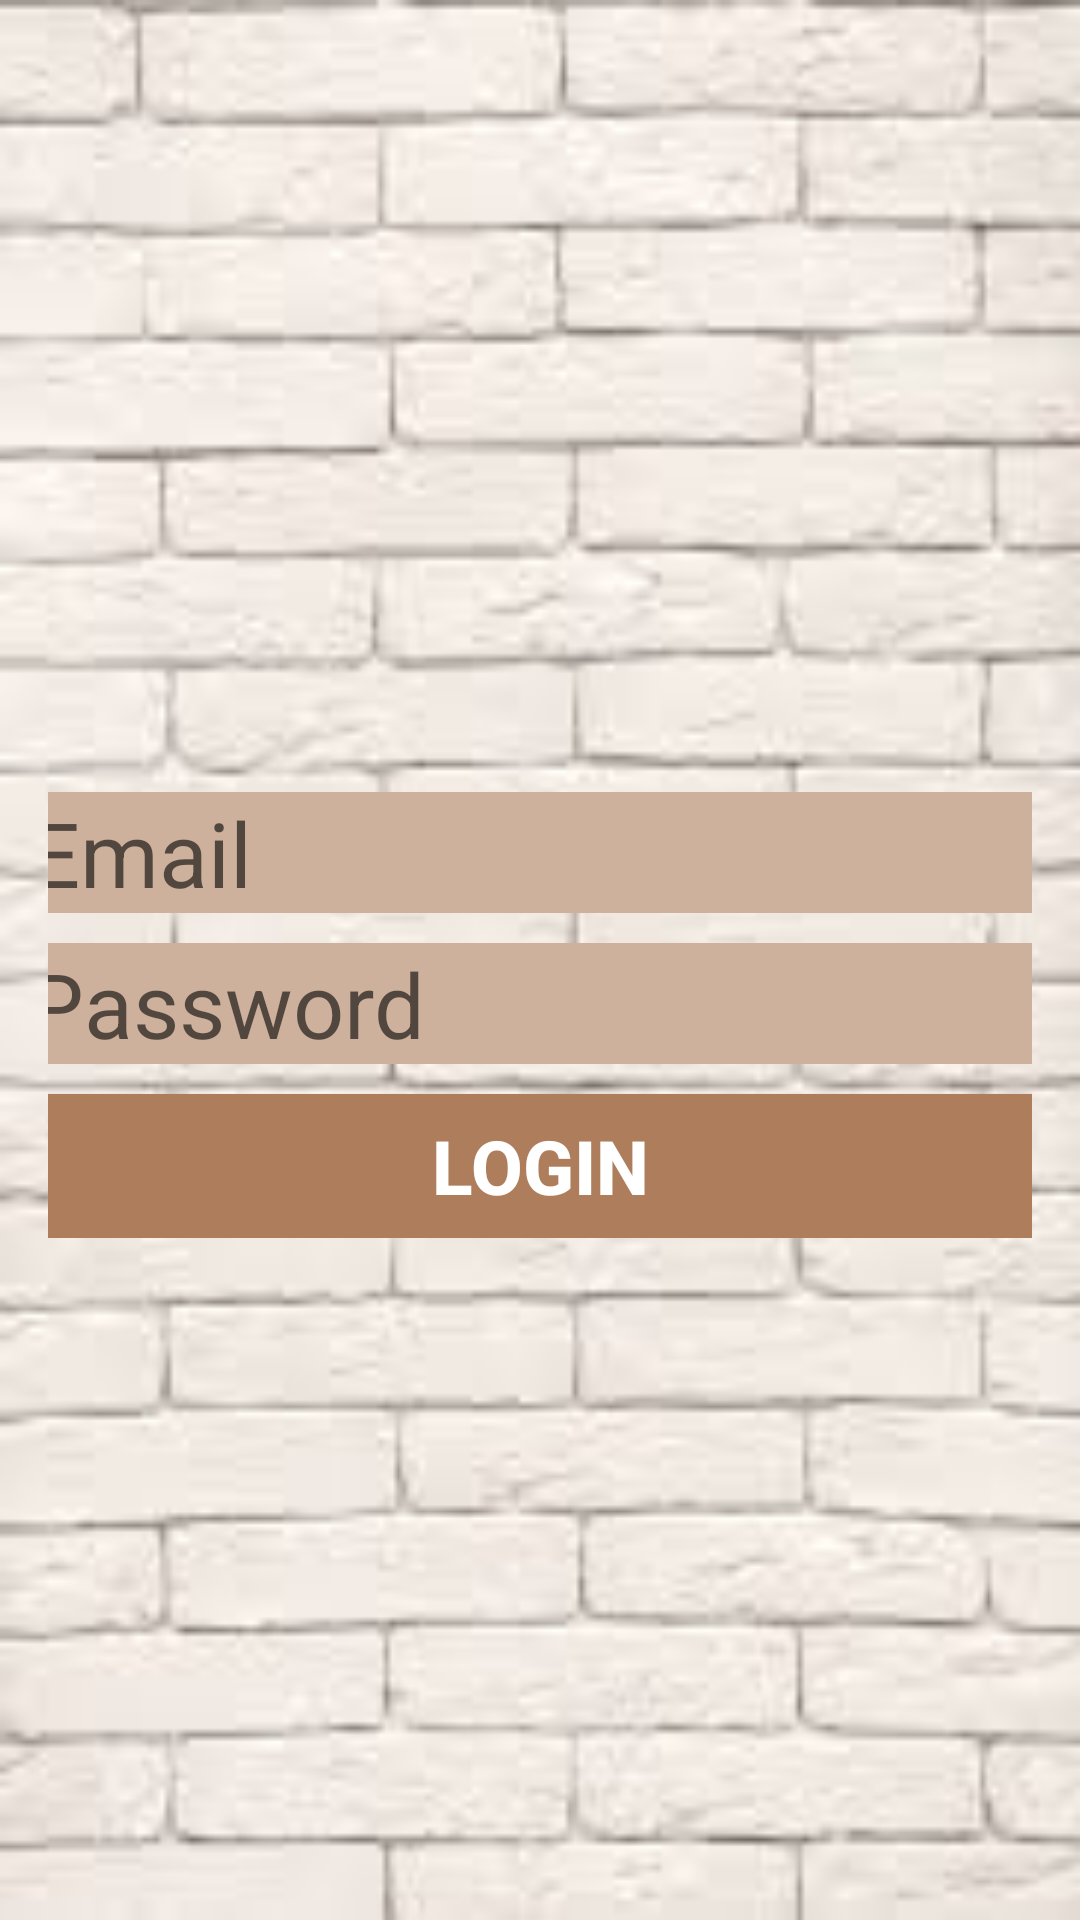

Produce the Android XML layout that renders to this screen, including the resource entries it uses.
<!-- AndroidManifest.xml: application theme AppTheme -->
<!-- res/layout/activity_designer_login.xml -->
<?xml version="1.0" encoding="utf-8"?>
<RelativeLayout xmlns:android="http://schemas.android.com/apk/res/android"
    xmlns:app="http://schemas.android.com/apk/res-auto"
    xmlns:tools="http://schemas.android.com/tools"
    android:layout_width="match_parent"
    android:layout_height="match_parent"
    android:gravity="center"
    android:background="@drawable/designerloginnew"
    tools:context=".DesignerLoginActivity">

    <LinearLayout
        android:layout_width="match_parent"
        android:layout_height="wrap_content"
        android:gravity="center_horizontal"

        android:orientation="vertical"
        android:padding="16dp">

        <TextView
            android:layout_width="84dp"
            android:layout_height="wrap_content"

            android:paddingLeft="20sp"
            android:textSize="20sp"
            android:textStyle="bold" />

        <EditText
            android:id="@+id/email"
            android:layout_width="341dp"
            android:layout_height="wrap_content"
            android:layout_marginTop="10dp"
            android:background="#ceb19c"
            android:baselineAligned="false"
            android:hint="Email"
            android:inputType="textEmailAddress"
            android:drawableLeft="@drawable/ic_email_black_24dp"
            android:textSize="30dp" />

        <EditText
            android:id="@+id/password"
            android:layout_width="342dp"
            android:layout_height="wrap_content"
            android:layout_marginTop="10dp"
            android:background="#ceb19c"
            android:baselineAligned="false"
            android:hint="Password"
            android:drawableLeft="@drawable/ic_vpn_key_black_24dp"

            android:inputType="textPassword"
            android:textSize="30dp" />

        <Button
            android:id="@+id/btn_login"
            android:layout_width="344dp"
            android:layout_height="wrap_content"
            android:layout_marginTop="10dp"
            android:background="#ae7d5b"
            android:text="login"
            android:textStyle="bold"
            android:textSize="25dp"
            android:onClick="gotoDesigerpage"
            android:textColor="#fff" />


    </LinearLayout>

</RelativeLayout>
<!-- resources referenced by this layout -->
<resources>
  <!-- drawable designerloginnew: jpg bitmap (drawable-v24, 6567 bytes) -->
  <style name="AppTheme" parent="Theme.AppCompat.Light.DarkActionBar">
          
          <item name="colorPrimary">@color/colorPrimary</item>
          <item name="colorPrimaryDark">@color/colorPrimaryDark</item>
          <item name="colorAccent">@color/colorAccent</item>
      </style>
  <!-- not gathered from this repository: default colours our renderer supplied (Android Studio template values) -->
  <color name="colorPrimary">#FF6200EE</color>
  <color name="colorPrimaryDark">#FF3700B3</color>
  <color name="colorAccent">#FF03DAC5</color>
</resources>
